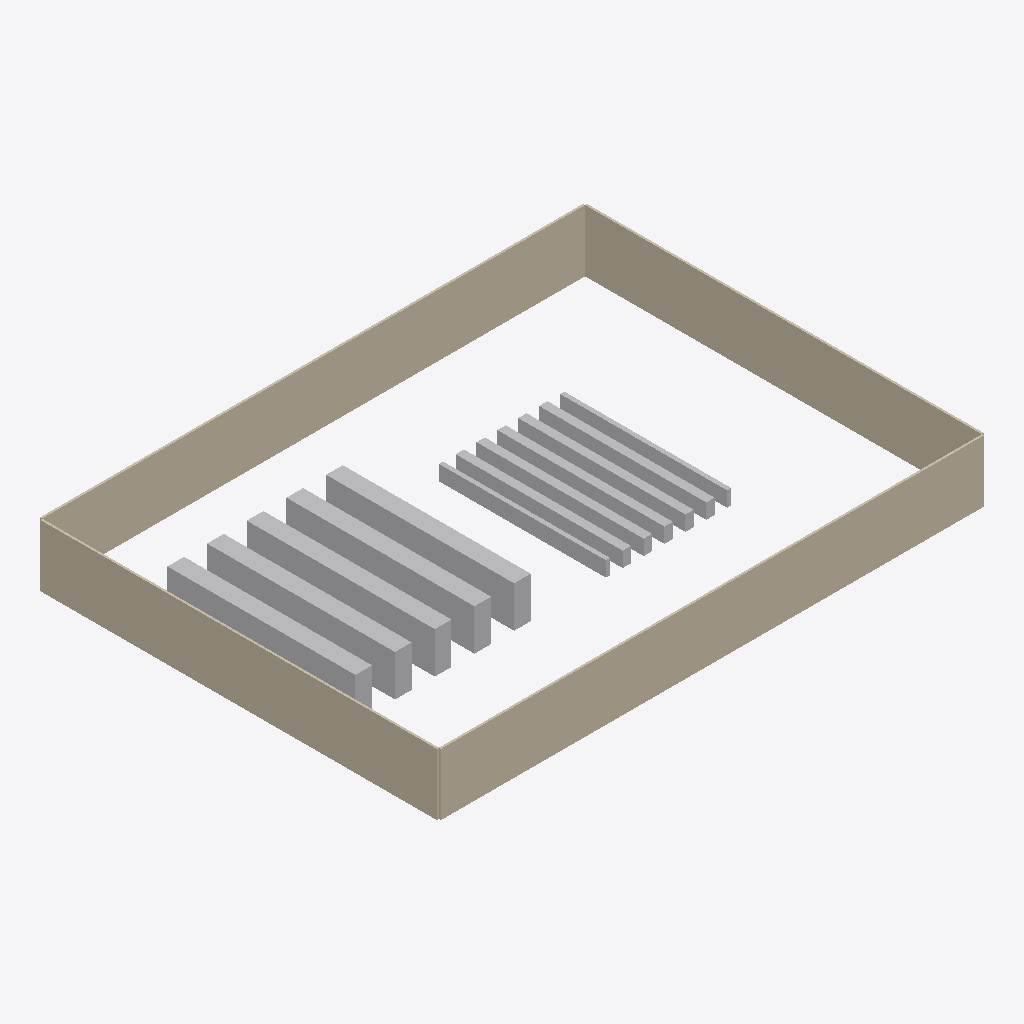
Isometric view of an IFC building model (IFC-SPF (STEP), schema IFC4, length unit metre), seen from the south-west, elements coloured by IFC class: 17 other elements (light grey), 4 walls (beige).
Extent 79.9 m × 58.5 m × 9.0 m (x, y, z). Storeys (1): Ground at 0.00 m. Elements (29): 17 IfcBuildingElementProxy, 8 IfcDoor, 4 IfcWall.

HEADER;
FILE_DESCRIPTION(('ViewDefinition [ReferenceView]'),'2;1');
FILE_NAME('sample-dc.ifc','2026-09-13T00:00:00',(''),(''),'digitaltwin_mcp','digitaltwin_mcp','');
FILE_SCHEMA(('IFC4'));
ENDSEC;
DATA;
#8=IFCPROJECT('NnJ0cSVrEd1j9iGqOyW4fD',$,'Sample DC',$,$,$,$,(#5),#7);
#10=IFCSITE('vQG0AzZZdhKl9iGqOyW4fD',$,'Site',$,$,#9,$,$,.ELEMENT.,$,$,$,$,$);
#12=IFCBUILDING('R3D$lUeI0kco9iGqOyW4fD',$,'Sample DC',$,$,#11,$,$,.ELEMENT.,$,$,$);
#14=IFCBUILDINGSTOREY('zjA$J_j0PovrAiGqOyW4fD',$,'Ground',$,$,#13,$,$,.ELEMENT.,0.0);
#27=IFCWALL('wQry1phjw9p6CiGqOyW4fD',$,'South wall',$,'Exterior',#20,#26,$,.STANDARD.);
#37=IFCWALL('afawtM2LtRHJEiGqOyW4fD',$,'North wall',$,'Exterior',#30,#36,$,.STANDARD.);
#47=IFCWALL('EuKtkvQzqjlXGjGqOyW4fD',$,'West wall',$,'Exterior',#40,#46,$,.STANDARD.);
#57=IFCWALL('u84raSnbm_DkIjGqOyW4fD',$,'East wall',$,'Exterior',#50,#56,$,.STANDARD.);
#77=IFCBUILDINGELEMENTPROXY('CcamHZWrfY99MkGqOyW4fD',$,'Pallet rack',$,'Selective pallet rack double row',#70,#76,$,.ELEMENT.);
#97=IFCBUILDINGELEMENTPROXY('W44i_fE5Y65aQkGqOyW4fD',$,'Pallet rack',$,'Selective pallet rack double row',#90,#96,$,.ELEMENT.);
#107=IFCBUILDINGELEMENTPROXY('AJqgrCbjVNZnSkGqOyW4fD',$,'Pallet rack',$,'Selective pallet rack double row',#100,#106,$,.ELEMENT.);
#87=IFCBUILDINGELEMENTPROXY('srKk86tTcqdNOkGqOyW4fD',$,'Pallet rack',$,'Selective pallet rack double row',#80,#86,$,.ELEMENT.);
#67=IFCBUILDINGELEMENTPROXY('YNqpR$8DjGhyKjGqOyW4fD',$,'Pallet rack',$,'Selective pallet rack double row',#60,#66,$,.ELEMENT.);
#117=IFCBUILDINGELEMENTPROXY('qYZdhlzLSf1$UlGqOyW4fD',$,'Pick shelving',$,'Shelving',#110,#116,$,.ELEMENT.);
#147=IFCBUILDINGELEMENTPROXY('oGpWFP3CHVRdZlGqOyW4fD',$,'Pick shelving',$,'Shelving',#140,#146,$,.ELEMENT.);
#167=IFCBUILDINGELEMENTPROXY('6kJSyWnSA2N2dmGqOyW4fD',$,'Pick shelving',$,'Shelving',#160,#166,$,.ELEMENT.);
#187=IFCBUILDINGELEMENTPROXY('QCpNfcWi3cJThnGqOyW4fD',$,'Pick shelving',$,'Shelving',#180,#186,$,.ELEMENT.);
#127=IFCBUILDINGELEMENTPROXY('UoJbYJKyOxVCVlGqOyW4fD',$,'Pick shelving',$,'Shelving',#120,#126,$,.ELEMENT.);
#207=IFCBUILDINGELEMENTPROXY('khIIMiFyz9FulnGqOyW4fD',$,'Pick shelving',$,'Shelving',#200,#206,$,.ELEMENT.);
#227=IFCBUILDINGELEMENTPROXY('29oE3pzBsjBJpoHqOyW4fD',$,'Pick shelving',$,'Shelving',#220,#226,$,.ELEMENT.);
#217=IFCBUILDINGELEMENTPROXY('Ow2GDGcavRj5nnGqOyW4fD',$,'Pick shelving',$,'Shelving',#210,#216,$,.ELEMENT.);
#137=IFCBUILDINGELEMENTPROXY('813ZOshaLDzQXlGqOyW4fD',$,'Pick shelving',$,'Shelving',#130,#136,$,.ELEMENT.);
#177=IFCBUILDINGELEMENTPROXY('mz3Po3947KrFfmGqOyW4fD',$,'Pick shelving',$,'Shelving',#170,#176,$,.ELEMENT.);
#197=IFCBUILDINGELEMENTPROXY('4SZLW9tK0ungjnGqOyW4fD',$,'Pick shelving',$,'Shelving',#190,#196,$,.ELEMENT.);
#157=IFCBUILDINGELEMENTPROXY('SVZU5yQqEmvrbmGqOyW4fD',$,'Pick shelving',$,'Shelving',#150,#156,$,.ELEMENT.);
ENDSEC;
